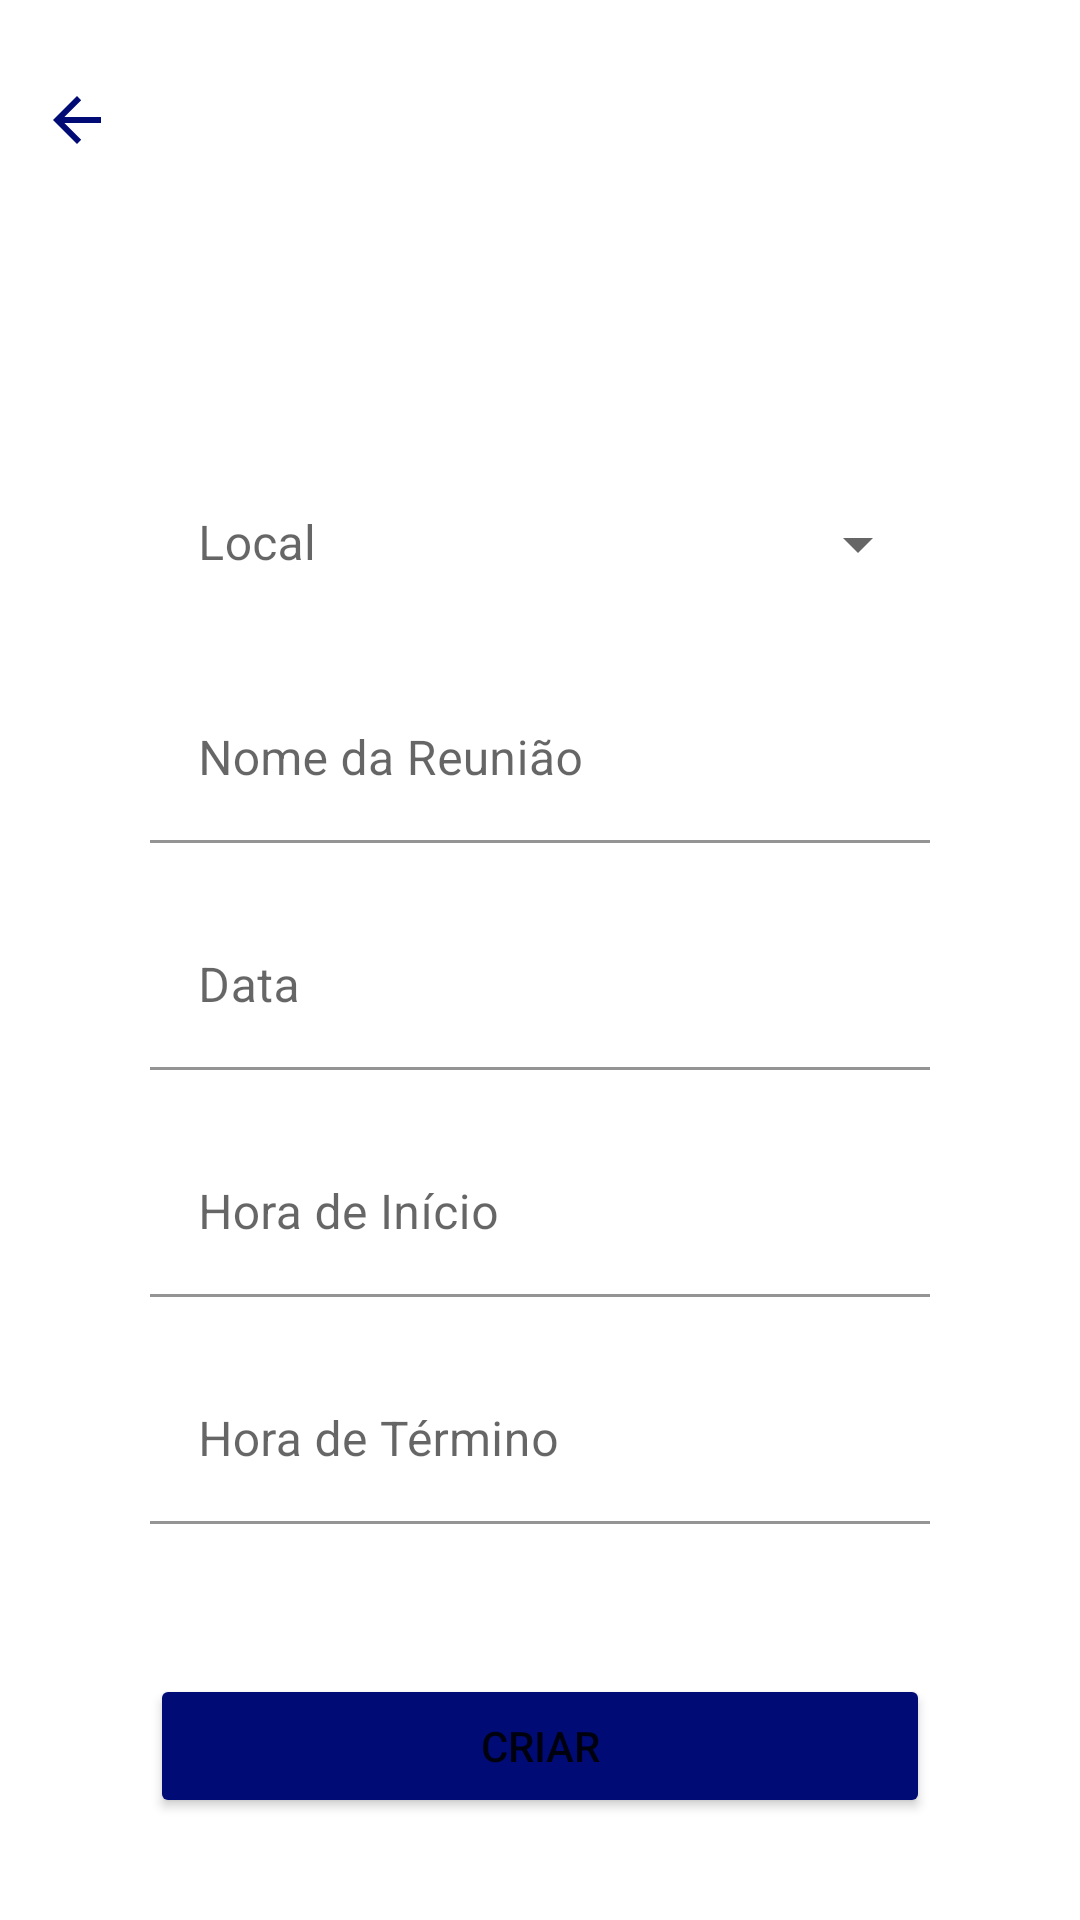

Here is an Android app screen rendered from its layout file. Give the layout XML and the strings, colors and styles it references.
<!-- AndroidManifest.xml: application theme Theme.PBKOTLINREUNIAO -->
<!-- res/layout/fragment_reuniao_create.xml -->
<?xml version="1.0" encoding="utf-8"?>
<androidx.constraintlayout.widget.ConstraintLayout xmlns:android="http://schemas.android.com/apk/res/android"
    xmlns:app="http://schemas.android.com/apk/res-auto"
    xmlns:tools="http://schemas.android.com/tools"
    android:id="@+id/frameLayout4"
    android:layout_width="match_parent"
    android:layout_height="match_parent"
    tools:context=".ui.reuniaoCreate.reuniaoCreateFragment">


    <com.google.android.material.textfield.TextInputLayout
        android:id="@+id/textInputLayout3"
        style="@style/Widget.MaterialComponents.TextInputLayout.OutlinedBox.Dense.ExposedDropdownMenu"
        android:layout_width="0dp"
        android:layout_height="wrap_content"
        android:layout_marginStart="50dp"
        android:layout_marginTop="100dp"
        android:layout_marginEnd="50dp"
        app:boxStrokeColor="#000b76"
        app:hintTextColor="#000b76"
        app:layout_constraintEnd_toEndOf="parent"
        app:layout_constraintStart_toStartOf="parent"
        app:layout_constraintTop_toBottomOf="@+id/imageBackstack">

        <AutoCompleteTextView
            android:id="@+id/inputTipo"
            android:layout_width="match_parent"
            android:layout_height="wrap_content"
            android:background="#FFFFFF"
            android:editable="false"
            android:hint="Local" />

    </com.google.android.material.textfield.TextInputLayout>


    <com.google.android.material.textfield.TextInputLayout
        android:id="@+id/textInputLayout2"
        android:layout_width="0dp"
        android:layout_height="wrap_content"
        android:layout_marginStart="50dp"
        android:layout_marginTop="20dp"
        android:layout_marginEnd="50dp"
        app:boxStrokeColor="#000b76"
        app:hintTextColor="#000b76"
        app:layout_constraintEnd_toEndOf="parent"
        app:layout_constraintStart_toStartOf="parent"
        app:layout_constraintTop_toBottomOf="@+id/textInputLayout3">

        <com.google.android.material.textfield.TextInputEditText
            android:id="@+id/tvNomeReuniao"
            android:layout_width="match_parent"
            android:layout_height="wrap_content"
            android:background="#FFFFFF"
            android:hint="Nome da Reunião" />


    </com.google.android.material.textfield.TextInputLayout>

    <com.google.android.material.textfield.TextInputLayout
        android:id="@+id/tvDataFora"
        android:layout_width="0dp"
        android:layout_height="wrap_content"
        android:layout_marginStart="50dp"
        android:layout_marginTop="20dp"
        android:layout_marginEnd="50dp"
        android:background="#FFFFFF"
        app:boxStrokeColor="#000b76"
        app:hintTextColor="#000b76"
        app:layout_constraintEnd_toEndOf="parent"
        app:layout_constraintStart_toStartOf="parent"
        app:layout_constraintTop_toBottomOf="@+id/textInputLayout2">

        <com.google.android.material.textfield.TextInputEditText
            android:id="@+id/tvData"
            android:layout_width="match_parent"
            android:layout_height="wrap_content"
            android:background="#FFFFFF"
            android:focusable="false"
            android:hint="Data" />
    </com.google.android.material.textfield.TextInputLayout>

    <com.google.android.material.textfield.TextInputLayout
        android:id="@+id/textInputLayout4"
        android:layout_width="0dp"
        android:layout_height="wrap_content"
        android:layout_marginStart="50dp"
        android:layout_marginTop="20dp"
        android:layout_marginEnd="50dp"
        android:background="#FFFFFF"
        android:backgroundTint="#FFFFFF"
        app:boxStrokeColor="#000b76"
        app:hintTextColor="#000b76"
        app:layout_constraintEnd_toEndOf="parent"
        app:layout_constraintStart_toStartOf="parent"
        app:layout_constraintTop_toBottomOf="@+id/tvDataFora">

        <com.google.android.material.textfield.TextInputEditText
            android:id="@+id/tvHora"
            android:layout_width="match_parent"
            android:layout_height="wrap_content"
            android:background="#FFFFFF"
            android:focusable="false"
            android:hint="Hora de Início" />
    </com.google.android.material.textfield.TextInputLayout>

    <com.google.android.material.textfield.TextInputLayout
        android:id="@+id/textInputLayout5"
        android:layout_width="0dp"
        android:layout_height="wrap_content"
        android:layout_marginStart="50dp"
        android:layout_marginTop="20dp"
        android:layout_marginEnd="50dp"
        android:background="#FFFFFF"
        android:backgroundTint="#FFFFFF"
        app:boxStrokeColor="#000b76"
        app:hintTextColor="#000b76"
        app:layout_constraintEnd_toEndOf="parent"
        app:layout_constraintStart_toStartOf="parent"
        app:layout_constraintTop_toBottomOf="@+id/textInputLayout4">

        <com.google.android.material.textfield.TextInputEditText
            android:id="@+id/tvHoraTermino"
            android:layout_width="match_parent"
            android:layout_height="wrap_content"
            android:background="#FFFFFF"
            android:focusable="false"
            android:hint="Hora de Término" />
    </com.google.android.material.textfield.TextInputLayout>

    <Button
        android:id="@+id/btnCreate"
        android:layout_width="0dp"
        android:layout_height="wrap_content"
        android:layout_marginStart="50dp"
        android:layout_marginTop="50dp"
        android:layout_marginEnd="50dp"
        android:backgroundTint="#000b76"
        android:text="Criar"
        app:layout_constraintEnd_toEndOf="parent"
        app:layout_constraintHorizontal_bias="0.0"
        app:layout_constraintStart_toStartOf="parent"
        app:layout_constraintTop_toBottomOf="@+id/textInputLayout5" />

    <ImageView
        android:id="@+id/imageBackstack"
        android:layout_width="wrap_content"
        android:layout_height="wrap_content"
        android:layout_marginTop="28dp"
        android:src="?attr/homeAsUpIndicator"
        android:tint="#000b76"
        app:layout_constraintEnd_toEndOf="parent"
        app:layout_constraintHorizontal_bias="0.041"
        app:layout_constraintStart_toStartOf="parent"
        app:layout_constraintTop_toTopOf="parent" />

    <ProgressBar
        android:id="@+id/loadBar"
        style="?android:attr/progressBarStyle"
        android:layout_width="wrap_content"
        android:layout_height="wrap_content"
        android:indeterminateTint="#000b76"
        app:layout_constraintBottom_toBottomOf="parent"
        app:layout_constraintEnd_toEndOf="parent"
        app:layout_constraintHorizontal_bias="0.498"
        app:layout_constraintStart_toStartOf="parent"
        app:layout_constraintTop_toTopOf="parent"
        app:layout_constraintVertical_bias="0.399" />

</androidx.constraintlayout.widget.ConstraintLayout>
<!-- resources referenced by this layout -->
<resources>
  <style name="Theme.PBKOTLINREUNIAO" parent="Theme.MaterialComponents.DayNight.NoActionBar">
          
  
          <item name="android:activatedBackgroundIndicator">@drawable/listselector</item>
          <item name="colorPrimary">@color/purple_500</item>
          <item name="colorPrimaryVariant">#000b76</item>
          <item name="colorOnPrimary">@color/white</item>
          
          <item name="colorSecondary">@color/teal_200</item>
          <item name="colorSecondaryVariant">@color/teal_700</item>
          <item name="colorOnSecondary">@color/black</item>
          
          <item name="android:statusBarColor" tools:targetApi="l">?attr/colorPrimaryVariant</item>
          
      </style>
  <!-- drawable listselector (drawable) -->
  <selector xmlns:android="http://schemas.android.com/apk/res/android">
      <item android:state_pressed="true" android:drawable="@color/Green" />
      <item android:state_activated="true" android:drawable="@color/black" />
      <item android:drawable="@android:color/transparent" />
  </selector>
  <color name="purple_500">#FF6200EE</color>
  <color name="white">#FFFFFFFF</color>
  <color name="teal_200">#FF03DAC5</color>
  <color name="teal_700">#FF018786</color>
  <color name="black">#FF000000</color>
  <color name="Green">#2B812E</color>
</resources>
